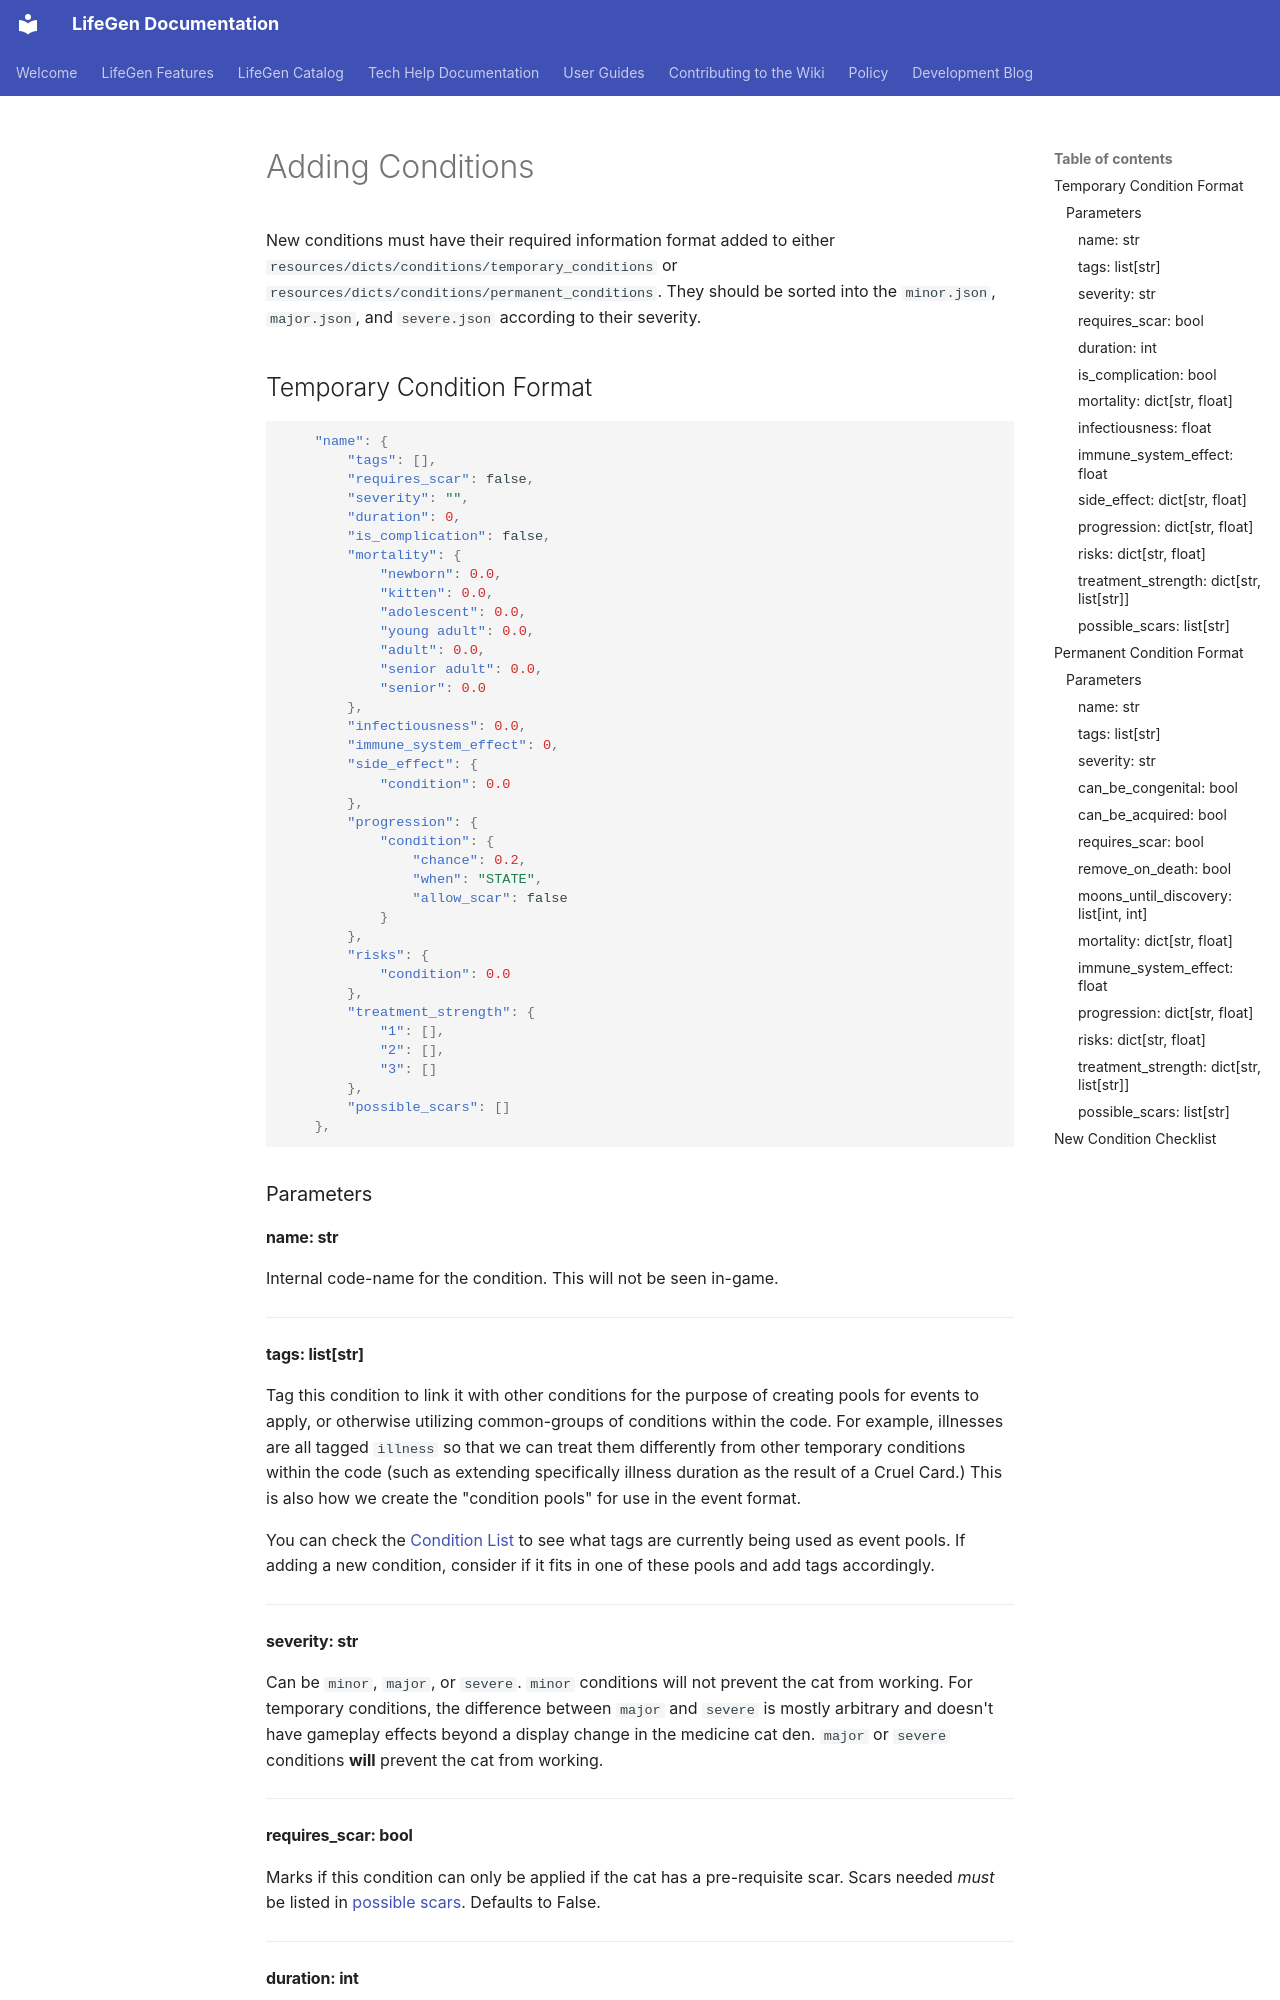

repository: sedgestripe/clangen · page: dev/code/conditions/index.html · generator: mkdocs

# Adding Conditions

New conditions must have their required information format added to either `resources/dicts/conditions/temporary_conditions` or `resources/dicts/conditions/permanent_conditions`. They should be sorted into the `minor.json`, `major.json`, and `severe.json` according to their severity.

## Temporary Condition Format

```json
    "name": {
        "tags": [],
        "requires_scar": false,
        "severity": "",
        "duration": 0,
        "is_complication": false,
        "mortality": {
            "newborn": 0.0,
            "kitten": 0.0,
            "adolescent": 0.0,
            "young adult": 0.0,
            "adult": 0.0,
            "senior adult": 0.0,
            "senior": 0.0
        },
        "infectiousness": 0.0,
        "immune_system_effect": 0,
        "side_effect": {
            "condition": 0.0
        },
        "progression": {
            "condition": {
                "chance": 0.2,
                "when": "STATE",
                "allow_scar": false
            }
        },
        "risks": {
            "condition": 0.0
        },
        "treatment_strength": {
            "1": [],
            "2": [],
            "3": []
        },
        "possible_scars": []
    },
```

### Parameters

#### name: str
Internal code-name for the condition. This will not be seen in-game. 

***

#### tags: list[str]
Tag this condition to link it with other conditions for the purpose of creating pools for events to apply, or otherwise utilizing common-groups of conditions within the code. For example, illnesses are all tagged `illness` so that we can treat them differently from other temporary conditions within the code (such as extending specifically illness duration as the result of a Cruel Card.) This is also how we create the "condition pools" for use in the event format.

You can check the [Condition List](../writing/reference/tag-lists.md#__tabbed_1_1) to see what tags are currently being used as event pools. If adding a new condition, consider if it fits in one of these pools and add tags accordingly.

***

#### severity: str
Can be `minor`, `major`, or `severe`. `minor` conditions will not prevent the cat from working. For temporary conditions, the difference between `major` and `severe` is mostly arbitrary and doesn't have gameplay effects beyond a display change in the medicine cat den. `major` or `severe` conditions **will** prevent the cat from working.

***

#### requires_scar: bool
Marks if this condition can only be applied if the cat has a pre-requisite scar. Scars needed *must* be listed in [possible scars](#possible_scars-liststr-1). Defaults to False.

***

#### duration: int
The number of moons this condition will last

***
